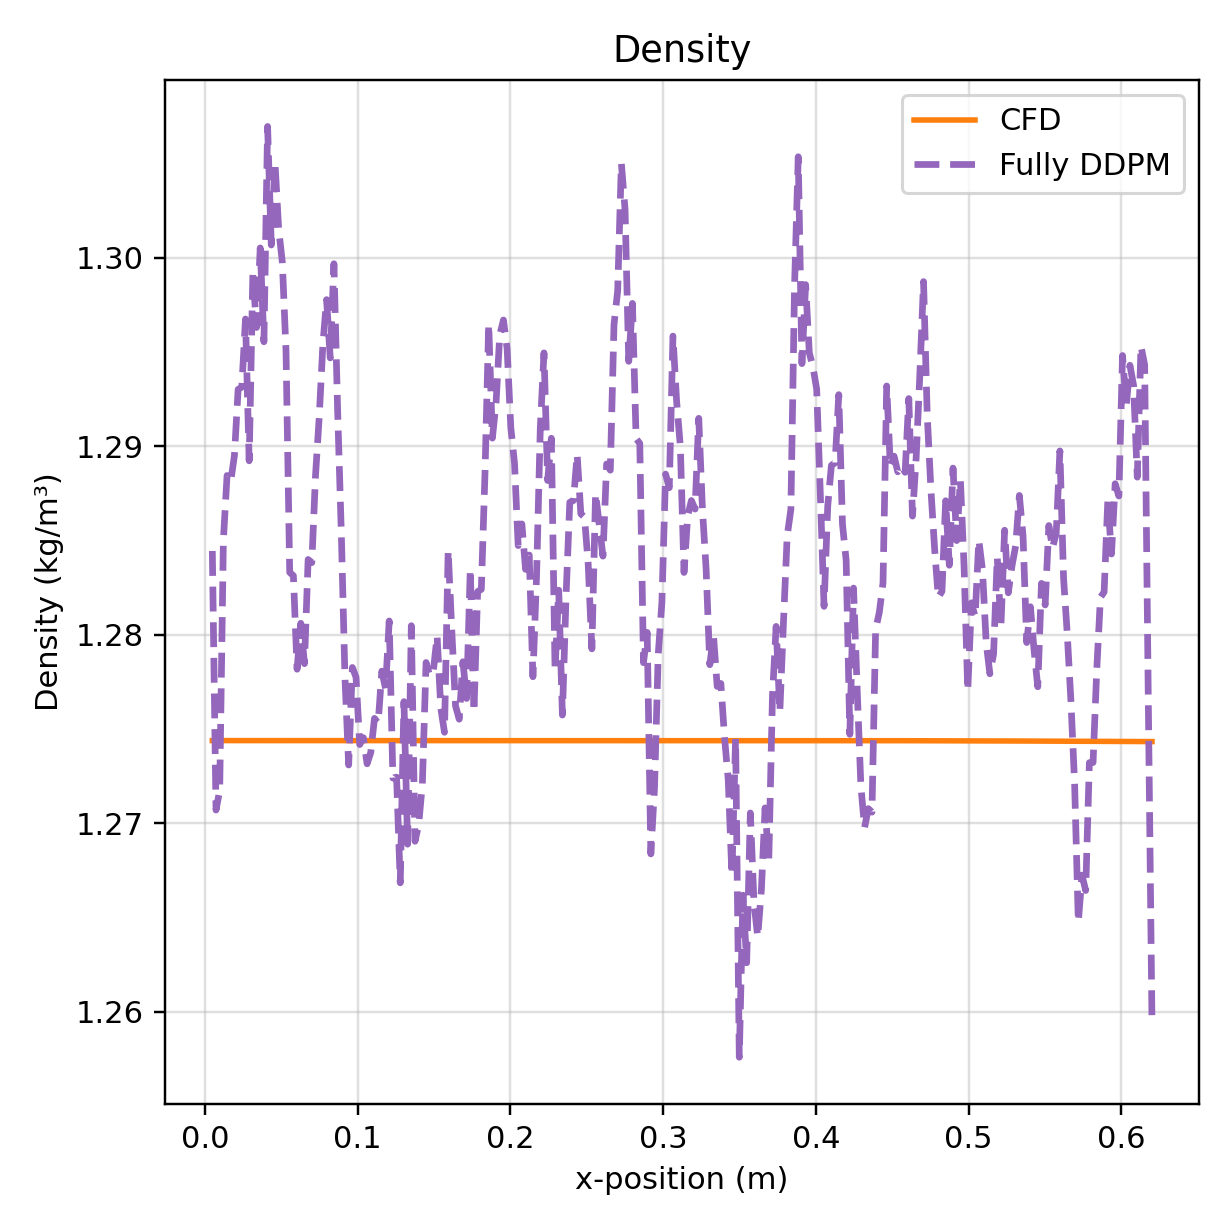

Source data for this figure (header and first rows):
x, npz, vtu
4.853229038417339325e-03, 1.284445285797119141e+00, 1.274388194084167480e+00
7.265569335397552113e-03, 1.270704507827758789e+00, 1.274388194084167480e+00
9.677909632377764901e-03, 1.271738052368164062e+00, 1.274388194084167258e+00
1.209024992935797682e-02, 1.285021543502807617e+00, 1.274388194084167480e+00
1.450259022633819048e-02, 1.288449168205261230e+00, 1.274388194084167480e+00
1.691493052331840413e-02, 1.288138747215270996e+00, 1.274388194084167258e+00
1.932727082029861432e-02, 1.289510488510131836e+00, 1.274388194084167480e+00
2.173961111727882797e-02, 1.293017745018005371e+00, 1.274388194084167480e+00
2.415195141425904163e-02, 1.293137669563293457e+00, 1.274388194084167480e+00
2.656429171123925528e-02, 1.296751737594604492e+00, 1.274388194084167480e+00
2.897663200821946894e-02, 1.289228916168212891e+00, 1.274388194084167480e+00
3.138897230519967912e-02, 1.299174427986145020e+00, 1.274388194084167258e+00
3.380131260217988931e-02, 1.296300172805786133e+00, 1.274388194084167480e+00
3.621365289916010644e-02, 1.300523161888122559e+00, 1.274388194084167480e+00
3.862599319614031662e-02, 1.295544266700744629e+00, 1.274388194084167480e+00
4.103833349312053375e-02, 1.306963920593261719e+00, 1.274388194084167480e+00
4.345067379010074393e-02, 1.300676941871643066e+00, 1.274388194084167480e+00
4.586301408708095412e-02, 1.305084347724914551e+00, 1.274388194084167480e+00
4.827535438406117124e-02, 1.301535367965698242e+00, 1.274388194084167480e+00
5.068769468104138143e-02, 1.299760103225708008e+00, 1.274388194084167480e+00
5.310003497802159855e-02, 1.295031309127807617e+00, 1.274388194084167703e+00
5.551237527500180874e-02, 1.283310651779174805e+00, 1.274388194084167480e+00
5.792471557198201892e-02, 1.283136963844299316e+00, 1.274388194084167480e+00
6.033705586896223605e-02, 1.278173923492431641e+00, 1.274388194084167480e+00
6.274939616594243930e-02, 1.280610322952270508e+00, 1.274388194084167703e+00
6.516173646292265642e-02, 1.278469324111938477e+00, 1.274388194084167480e+00
6.757407675990287355e-02, 1.283994913101196289e+00, 1.274388194084167480e+00
6.998641705688309067e-02, 1.283831357955932617e+00, 1.274388194084167703e+00
7.239875735386329392e-02, 1.288436055183410645e+00, 1.274388194084167258e+00
7.481109765084351104e-02, 1.291525363922119141e+00, 1.274388194084167480e+00
7.722343794782372817e-02, 1.295390009880065918e+00, 1.274388194084167480e+00
7.963577824480393141e-02, 1.297778725624084473e+00, 1.274388194084167480e+00
8.204811854178414854e-02, 1.294685959815979004e+00, 1.274388194084167480e+00
8.446045883876436566e-02, 1.299682497978210449e+00, 1.274388194084167480e+00
8.687279913574456891e-02, 1.291936993598937988e+00, 1.274388194084167703e+00
8.928513943272478603e-02, 1.285431504249572754e+00, 1.274388194084167703e+00
9.169747972970500316e-02, 1.277674317359924316e+00, 1.274388194084167480e+00
9.410982002668520641e-02, 1.273093223571777344e+00, 1.274388194084167480e+00
9.652216032366542353e-02, 1.278266787528991699e+00, 1.274388194084167258e+00
9.893450062064564066e-02, 1.277752041816711426e+00, 1.274388194084167480e+00
1.013468409176258578e-01, 1.274178504943847656e+00, 1.274388194084167258e+00
1.037591812146060610e-01, 1.274543285369873047e+00, 1.274388194084167480e+00
1.061715215115862782e-01, 1.273157835006713867e+00, 1.274388194084167480e+00
1.085838618085664953e-01, 1.273761034011840820e+00, 1.274388194084167480e+00
1.109962021055466985e-01, 1.275566220283508301e+00, 1.274388194084167480e+00
1.134085424025269156e-01, 1.275314569473266602e+00, 1.274388194084167480e+00
1.158208826995071328e-01, 1.278072834014892578e+00, 1.274388194084167480e+00
1.182332229964873360e-01, 1.277153253555297852e+00, 1.274388194084167703e+00
1.206455632934675531e-01, 1.280734777450561523e+00, 1.274388194084167480e+00
1.230579035904477703e-01, 1.272403001785278320e+00, 1.274388194084167480e+00
1.254702438874279735e-01, 1.272449731826782227e+00, 1.274388194084167480e+00
1.278825841844081768e-01, 1.266843080520629883e+00, 1.274388194084167480e+00
1.302949244813884078e-01, 1.276455879211425781e+00, 1.274388194084167480e+00
1.327072647783686110e-01, 1.268892645835876465e+00, 1.274388194084167480e+00
1.351196050753488420e-01, 1.280483841896057129e+00, 1.274388194084167480e+00
1.375319453723290453e-01, 1.269047975540161133e+00, 1.274388194084167480e+00
1.399442856693092485e-01, 1.269932150840759277e+00, 1.274388194084167480e+00
1.423566259662894795e-01, 1.272100567817687988e+00, 1.274388194084167480e+00
1.447689662632696828e-01, 1.278531551361083984e+00, 1.274388194084167480e+00
1.471813065602498860e-01, 1.277820706367492676e+00, 1.274388194084167480e+00
... 196 more rows
